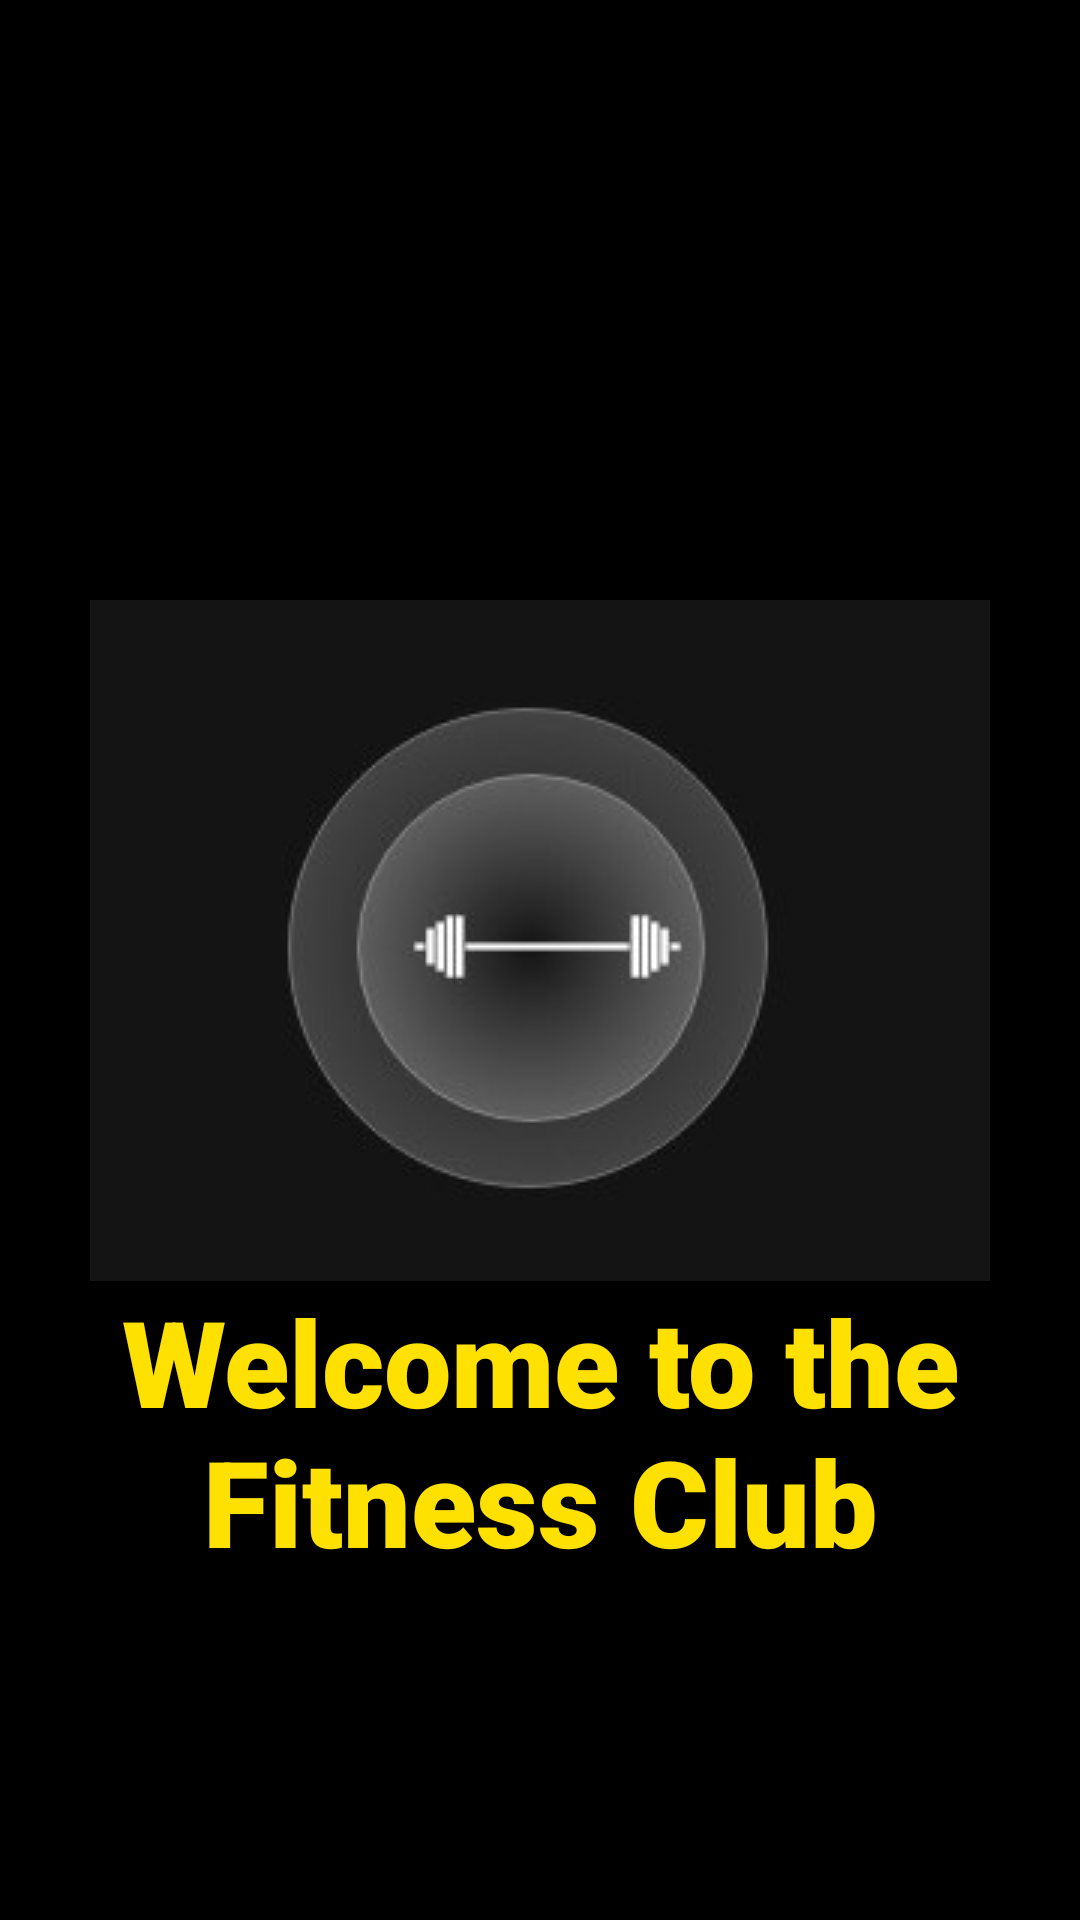

Here is an Android app screen rendered from its layout file. Give the layout XML and the strings, colors and styles it references.
<!-- AndroidManifest.xml: application theme AppTheme -->
<!-- res/layout/activity_splash_screen.xml -->
<?xml version="1.0" encoding="utf-8"?>
<androidx.constraintlayout.widget.ConstraintLayout xmlns:android="http://schemas.android.com/apk/res/android"
    xmlns:app="http://schemas.android.com/apk/res-auto"
    xmlns:tools="http://schemas.android.com/tools"
    android:layout_width="match_parent"
    android:layout_height="match_parent"
    tools:context=".SplashScreen"
    android:background="@color/black">

    <ImageView
        android:id="@+id/logo"
        android:layout_width="wrap_content"
        android:layout_height="wrap_content"
        android:layout_marginTop="200dp"
        android:src="@drawable/sadas"
        app:layout_constraintEnd_toEndOf="parent"
        app:layout_constraintHorizontal_bias="0.498"
        app:layout_constraintStart_toStartOf="parent"
        app:layout_constraintTop_toTopOf="parent" />

    <TextView
        android:layout_marginRight="20dp"
        android:layout_marginLeft="20dp"
        android:textColor="@color/yellow_shade"
        android:id="@+id/slogan"
        android:layout_width="0dp"
        android:layout_height="wrap_content"
        android:fontFamily="sans-serif-black"
        android:text="Welcome to the Fitness Club"
        android:textAlignment="center"
        android:textSize="40sp"
        app:layout_constraintEnd_toEndOf="parent"
        app:layout_constraintHorizontal_bias="0.0"
        app:layout_constraintStart_toStartOf="parent"
        app:layout_constraintTop_toBottomOf="@+id/logo" />

</androidx.constraintlayout.widget.ConstraintLayout>
<!-- resources referenced by this layout -->
<resources>
  <color name="black">#FF000000</color>
  <color name="yellow_shade">#fee100</color>
  <!-- drawable sadas: jpeg bitmap (drawable, 26920 bytes) -->
  <style name="AppTheme" parent="Theme.AppCompat.Light.DarkActionBar">
          
          <item name="colorPrimary">@color/colorPrimary</item>
          <item name="colorPrimaryDark">@color/colorPrimaryDark</item>
          <item name="colorAccent">@color/colorAccent</item>
      </style>
  <color name="colorPrimary">#F3DB25</color>
  <color name="colorPrimaryDark">#fee100</color>
  <color name="colorAccent">#03DAC5</color>
</resources>
